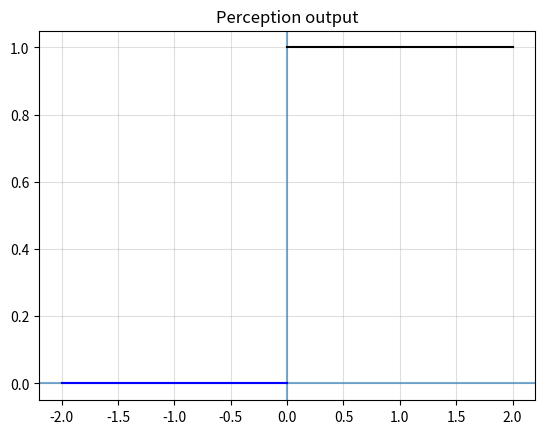
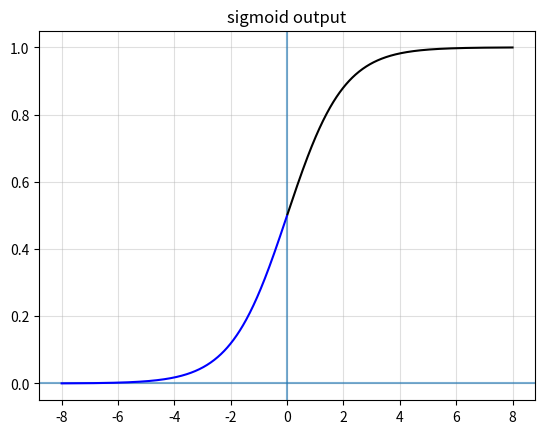
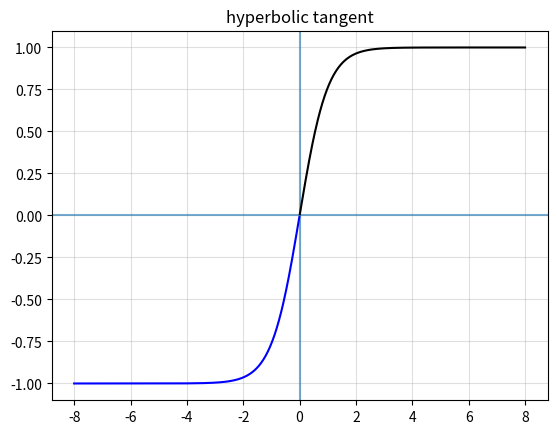
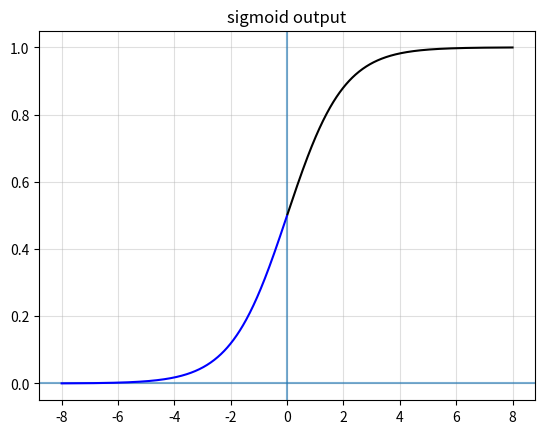
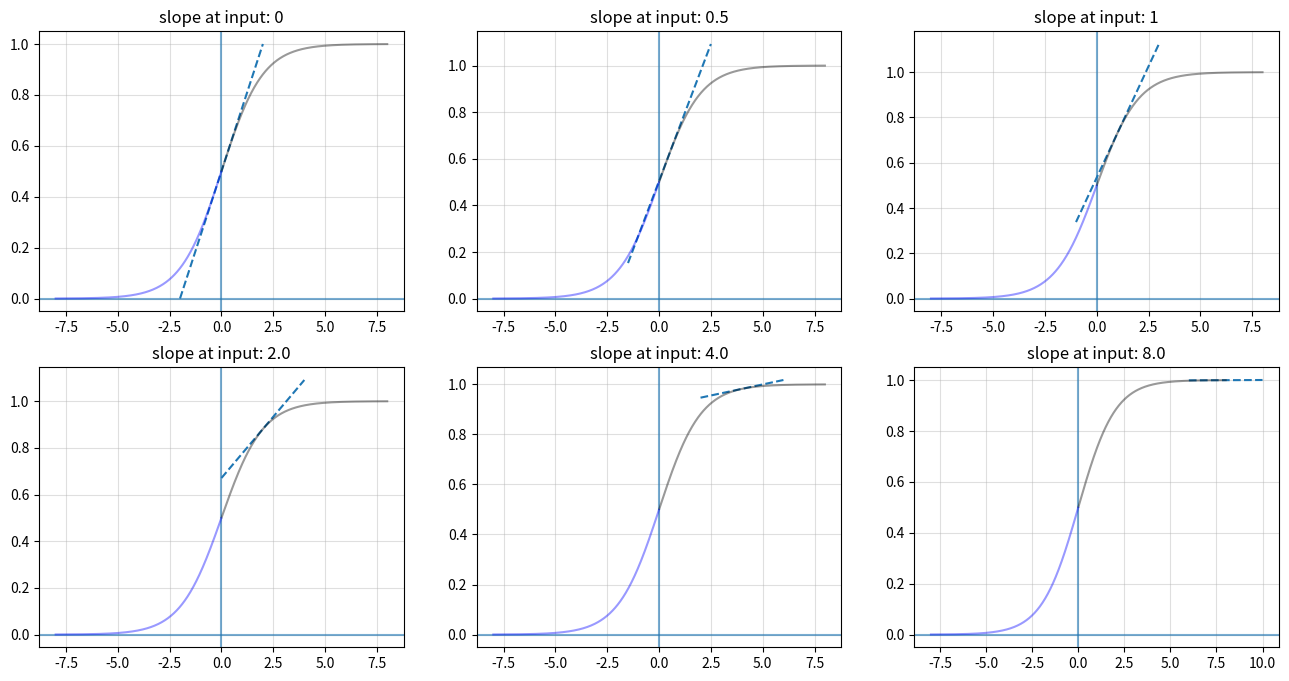
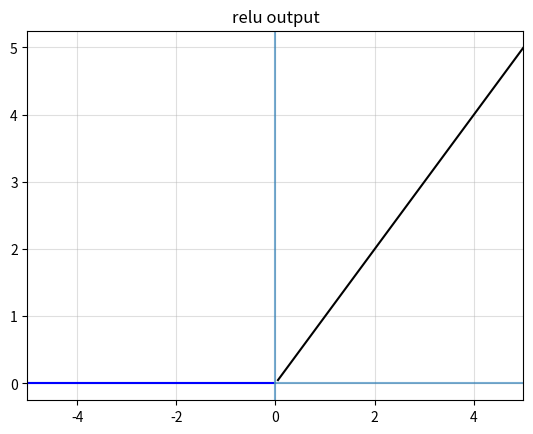
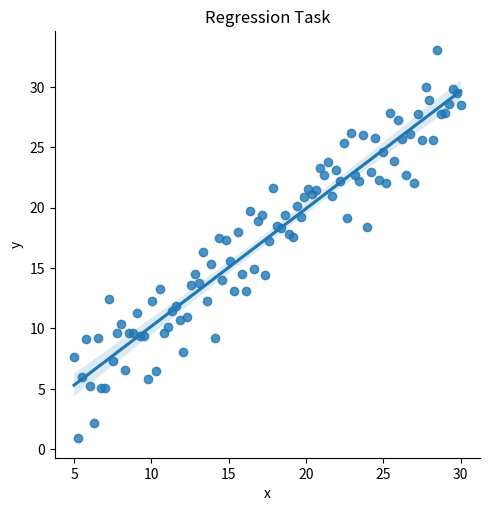
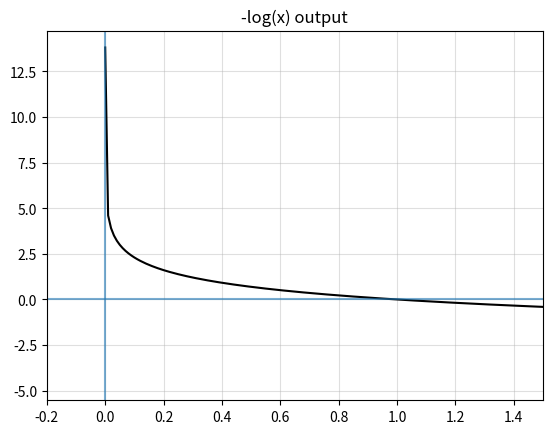

Write the Python code that produced these figures, in order.

# coding: utf-8

# # Activation Functions and Loss Functions

# Over the last three notebooks, we've covered some of the basic maths associated with neural networks, we've implemented a simple neural network, and we've talked generally about function optimization. We've also put these ideas in to practice to understand how backpropagation and gradient descent can be used to optimize a neural network. We've also discussed the notion of a universal function approximator. However, we don't quite yet have all of the pieces we need to understand how to approximate one function specifically over another.
# 
# 
# Lets think of this in terms of an actual data set. 
# 
# The boston housing data set has several hundred samples. I don't know how many houses there are in Boston, but there are definitely a LOT more than several hundred houses. This means even with the entire dataset, we are only working with a subset of the total amount of data. The usual labels for this dataset are the housing prices, though we could choose to learn a function that predicts any of the features. These features come from the distribution of all features across all houses in Boston. Since we are interested in predicting housing prices, what we really want to do is approximate a function that maps feature sets (samples) from the distribution produced by the process that generates the data --> to the related distribution of housing prices associated with each of these feature sets.
# 
# 
# 
# #### The loss function
# The loss function is vital to any supervised machine learning algorithm - i.e. non-neural network algorithms. In order to approximate a function using a neural network, the problem must be posed via selection of an appropriate loss function that specifies the target distribution. 
# 
# #### Activation functions
# When modeling a non-linear relationships between input variables and target variables, we need a way to allow the neural network to deal with non-linearities. We achieve this by using activation functions that have a non-linear graph, i.e., a function that does not produce a linearly scaled output given some range of inputs. Activation functions are the final piece to the simple neural network puzzle.
# 
# It turns out that in order to approximate non-linear functions, we need these so called 'non-linearities' (non-linear activation functions) to do so. It also turns out that when we'd like to pose a learning problem to a neural network, the choice of activation function on the final layer becomes really important, as we'll see later in this notebook. The size of the final layer, the activation function chosen to produce the final output, and the loss function togegher are in essence what defines the function to be approximated.
# 
# 
# What we'll cover in this notebook:
#  - Activation functions
#      - what is an activation function?
#      - Why do we need differentiable (smooth) activation functions?
#      - The logistic function
#      - The hyperbolic tangent function
#      - The rectified linear function
#      - The interplay between activation functions and loss functions
#  - Loss Functions
#      - Sum of Squares error
#      - Negative Log Likelihood
#      
#  - Can you approximate a support vector machine?



import numpy as np
import matplotlib.pyplot as plt
import seaborn as sns
import pandas as pd




def formatter(ax=None, title=''):
    "Helper to set a grid and 0 axis lines"
    if not ax:
        plt.grid(True, alpha=0.4); plt.axvline(0, alpha=0.6); plt.axhline(0, alpha=0.6); plt.title(title)
        return plt
    else:
        ax.grid(True, alpha=0.4); ax.axvline(0, alpha=0.6); ax.axhline(0, alpha=0.6); ax.set_title(title)
        return ax


# 
# # The non-linear activation function
# We've seen previously that when we implement a neural network without non-linear activation functions, we can at best approximate a linear function. When we apply a non-linear activation function, the neural network gains the property of being able to model any function. Any. Function. At. All.
# 
# Not all activation functions are created equal though, and using one activation function over another has certain consequences on the behavior of the network as it converges on a solution.

# ### The sigmoid family of activation functions
# 

# $$ f(x)= 
# \begin{cases}
#     1,& \text{if } x > 0\\
#     0,              & \text{otherwise}
# \end{cases}$$



def single_unit_perceptron(x, weight=1, bias=0., show=False):
    """
    We've placed the linear combination INSIDE this function
    but normally it would be found outside
    """
    linear_combination = x * weight + bias

    if show:
        print(linear_combination)

    if linear_combination > 0.0:
        return 1
    else:
        return 0




single_unit_perceptron(0.4, show=True), single_unit_perceptron(-0.8, show=True)


# We could (and people have) built entire systems of Perceptrons. Buyt the problem with this function when it comes to learning is that it is not differentiable. For learning algorithms such as gradient descent, this is a very important, I dare say requisite, property for any activation function. We learned in the previous notebook that gradient descent depends on being able to find the derivative of the loss function and any activation function that is present throughout a network since being able to compute the Jacobian, or matrix of partial first derivatives, is what allows us to backpropagate the gradient of the error which is used to perform gradient descent.
# 
# The outputs of the single unit Perceptron is shown below.



x = np.linspace(-2, 2, 1000);
y = [single_unit_perceptron(i) for i in x];

fig, ax = plt.subplots()
ax = formatter(ax, title='Perception output')

i = int(len(x)/2)
ax.plot(x[i:], y[i:], color='black');
ax.plot(x[:i], y[:i], color='blue');


# Technically we can differentiate this function. BUT, it won't give us information with respect to the weights of the function given any error we are able to measure. Why? Because there is no slope to the function. All the outputs for inputs that are negative produce a straight horizontal line at $y=1$. The same is true for all inputs above zero. And lines have no slope. Essentially, the output can be written as $Y = 0x + b$ where $b=0$ or $b=1$. The derivative of this function is equal to the coefficient of the variable x, which is zero.

# To overcome the limitation of the uniformative perceptron, researchers began experimenting with continuous functions that have slope. In particular, the sigmoid begam popular in the early days since it proved useful when training small neural networks. We've seen this before, but lets have another look:

# ### The Logistic Function

# $$f(x) = \frac{1}{1 + e^{-x}}$$



def logistic_function(x):
    return 1. / (1 + np.exp(-x))




x = np.linspace(-8, 8, 1000);
y = [logistic_function(i) for i in x];

fig, ax = plt.subplots()
ax = formatter(ax, title='sigmoid output')

i = int(len(x)/2)  # cut x and y in half
ax.plot(x[i:], y[i:], color='black');
ax.plot(x[:i], y[:i], color='blue');


# The `logistic_function` is a real valued function that is a member of a family of functions called sigmoid functions that all exhibit this characteristic curve. The logistic function is typically referred to as a sigmoid, but there are many sigmoid functions.
# 
# Another sigmoid function you will likely come across is the hyperbolic tangent function:

# ### The hyperbolic tangent function

# $$f(x) = tanh(x) = \frac{e^x - e^{-x}}{e^x + e^{-x}}$$



np.e




def tanh(x):
    return ((np.e ** x) - (np.e ** -x)) / ((np.e ** x) + (np.e ** -x))




x = np.linspace(-8, 8, 1000);
y = [tanh(i) for i in x];

fig, ax = plt.subplots()
ax = formatter(ax, title='hyperbolic tangent')

i = int(len(x)/2)  # cut x and y in half
ax.plot(x[i:], y[i:], color='black');
ax.plot(x[:i], y[:i], color='blue');


# Both of these functions exhibit sigmoid behavior: They are both continuous, increasing to the right (monotonic), horizontally asymptotic, and most importantly - differentiable.

# ## Implications of choosing a sigmoid activation function
# 
# These sorts of units have statistical implications associated with their use and the way we pose learning tasks is directly related to the activation functions we choose. For example, the logistic function can be interpreted as outputting a probability score since it outputs a value squashed between 0 and 1. For this reason, it is commonly used as an output unit with networks trained on binary classification tasks. On the input side, the values that the logistic function receives can be considered unnormalized log probabilities, or logits.
# 
# #### Saturation of the activation function
# Another consideration is the potential for saturation of the activation function during training and what that means for the backpropagation of error and the computation of gradient. Both of these functions (logistic, tanh) both saturate relatively quickly when their inputs are greater or less than 2. During backpropagation, we compute the vector of partial derivatives of each layer with respect to the weights. In other words, we compute the derivative of the activation function and we compute the slope of the activation function using the derivative at the point output by the function.
# 
# If we compute the derivative of the logistic or the tanh function between -2 and 2, there is a reasonable amount of information about the direction we must move in order to minimize the total loss. However if the activation unit saturates, the slope of the function moves towards zero and we get little information for the update.



def logistic_deriv(x):
    return logistic_function(x) * (1. - logistic_function(x))




x = np.linspace(-8, 8, 1000);
y = [logistic_function(i) for i in x];

fig, ax = plt.subplots()
ax = formatter(ax, title='sigmoid output')

i = int(len(x)/2)  # cut x and y in half
ax.plot(x[i:], y[i:], color='black');
ax.plot(x[:i], y[:i], color='blue');




def linear(x, m):
    return x * m




points = [0, 0.5, 1, 2.0, 4.0, 8.]

fig, axes = plt.subplots(nrows=2, ncols=3, figsize=(16, 8))
for point, ax in zip(points, axes.flatten()):
    
    ax = formatter(ax, title=f'slope at input: {point}')
    x = np.linspace(-2, 2, 2)

    # derivative plot
    m = logistic_deriv(point)
    y = linear(x, m=m)
    
    y_shift = logistic_function(point)
    ax.plot(x+point, y+y_shift, linestyle='--')

    # sigmoid plot
    x = np.linspace(-8, 8, 1000);
    y = [logistic_function(i) for i in x];
    i = int(len(x)/2)  # cut x and y in half
    ax.plot(x[i:], y[i:], color='black', alpha=0.4);
    ax.plot(x[:i], y[:i], color='blue', alpha=0.4);


# ### The rectified linear unit

# The sigmoid is useful in certain training situations, however it typically performs poorly when used to train wide and deep networks. The reason is that they will often be the cause of whats called exploding or vanishing gradients - where a large error of the network causes the accumulation of exceedingly tiny or overwhelmingly large gradient values computed during backpropogation.
# 
# More recent research has pointed to the rectified linear unit, or ReLu, as a suitable alternative.



def relu(x):
    if x > 0:
        return x
    else:
        return 0




x = np.linspace(-5, 5, 100);
y = [relu(i) for i in x];

fig, ax = plt.subplots()
ax = formatter(ax, title='relu output')

i = int(len(x)/2)  # cut x and y in half
ax.plot(x[i:], y[i:], color='black');
ax.plot(x[:i], y[:i], color='blue');
ax.set_xlim((-5, 5));


# This activation function has many useful properties. The two most important in practice is that it is trivial to differentiate, and maintains much of the desirable properties of a linear function. Linear functions form the basis of much of the work of a neural network, and it turns out that the closer we are able to remain to an overall linear structure, the easier networks are to train.
# 
# Rectified linear units are technically not linear, since they introduce a non-linearity at the origin (hence the word rectified). Furthermore, the derivative is simply 1 for all inputs greater than 0, and 0 otherwise which helps stabilize training where linear-esque non-linear transformations are required to produce appropriate hidden representations of input variables while retaining the ability to model non-linear variable interactions.
# 
# So called ReLus come with their own set of problems. In particular, ReLus can die when the network always produces negative outputs at a particular node/neuron.


# The first simple neural network we implemented in the second notebook approximated a function that performed linear regression. How can we tell? 



# This code will not run - its just a reminder
try:
    # Forward Pass
    hidden_layer_out = np.dot(batch_input, hidden_weights) # No activation function
    pred = np.dot(hidden_layer_out, output_weights) # No activation function

    # loss
    epoch_loss += loss_function(pred, batch_target)
except:
    pass


# First, we can tell that the network was truly a linear function approximator because no hidden unit in any layer employed a non-linear activation function. This network was only capable of approximating linear combinations of the input variables and thus can only approximate a linear function (in math speak, polynomials of arbitrary numbers of terms depending on the number of inputs but all specifically of degree 1).
# 
# Second, we know that the output is a linearly scaled value conditioned on the network's input since the final layer has a single output that is not transformed via some non-linear function.
# 
# Third, the final layer has but a single output, which represents a final linear combination which will produce a single value - which is the goal of a linear regression model - compute (y) given (x) and some coefficient set. 
# 
# If it looks like a duck, walks like a duck, and quacks like a duck... it must be a linear function approximator. But how do we enforce a linear regression approximation? Through the loss function.
# 
# The loss function. The loss function we used in this neural network implementation was the sum of squared errors. We compute the error for each example in the batch, square each difference, and then sum them all together.

# ### Sum of Squares error
# 
# $$ L(x) = \frac{1}{2}(f(x) - y)^2 $$



example_output = np.random.randint(10, 50, 10)
labels = np.random.randint(10, 50, 10)




example_output




labels




errors = labels - example_output
errors




errors ** 2




np.sum(errors ** 2)


# The absolute minimum loss we can achieve for a linear regression model depends on the variance of the data.



x = np.linspace(5, 30, 100)
y = x + np.random.normal(0, 2, len(x))

d = np.hstack((x.reshape(-1, 1), y.reshape(-1, 1)))
sns.lmplot(x='x', y='y', data=pd.DataFrame(d, columns=['x', 'y']), fit_reg=True)
plt.title("Regression Task");


# As the model fits the data, we use the loss function to compute distance from each predicted point to the actual point, and we adjust the coefficients to change the slope of the line through the data.

# ### Negative log likelihood
# 
# Measuring this error using the sum of squares makes sense when measuring the distance from a regression line to a datapoint. But can we switch this loss function out with any other function and still produce a linear regression function approximation?
# 
# No. 
# 
# Lets take the Maximum likelihood (negative log likelihood) loss and see what happens when we apply it to the linear regression task.
# 
# $$ L(x) = -log(x) $$
# 
# First of all, it should be immediately clear when we compute the negative log of a value, we are not measuring the distance between anything. If we cannot measure the distance between a predicted value and the value we were supposed to have computed, we can't determine how far off we were in our regression task. 
# 
# This shows immediately that this function will not serve to compute a suitable loss.
# 
# #### Understanding the negative log loss function
# 
# An instructive exercise to explore the characteristics of the negative log likelihood loss a bit further we can find other reasons it wouldn't work for linear regression tasks. (Say for example that we take the neg log of the difference between prediction and label).
# 
# Let's make up some examples and see what happens.



# a tiny fraction of the total number of positions where could assign value for maximum likelihood
x = np.linspace(-1, 1, 10000)
x


# This function is continuous and defined for inputs greater than 0. This is a problem for regression, since it is completely possible that we are trying to predict a negative number.
# 
# So let's say we take the absolute value, so we can keep going.
# 
# If we discretize the space, we can easily assemble 10,000 positions where we might find a correct answer for our regression problem so we can see what the slope of this function looks like?



x = np.linspace(0.000001, 100, 10000);
y = [-np.log(i) for i in x];

fig, ax = plt.subplots(ncols=1)

ax.plot(x, y, color='black');
formatter(ax, title='-log(x) output')
ax.set_xlim((-0.2, 1.5));


# What happens if the absolute value of the distance between the prediction and label is really small? That means that the model has performed well on predicting this value, so such an accurate prediction should be rewarded with a small loss. However, at very small values, the loss increases to infinity. Ths is the opposite of what we want.
# 
# The same thing goes for when the difference measured is greater than 1. The loss would decrease to zero as the input to the loss function approaches 1, and then actually turns negative. A negative loss doesn't really work in general.
# 
# So we can see here that if we want to train a model to predict a linear regression line of best fit (or hyperline of best fit), then we need to select an appropriate loss function that poses the task suitably.

# ### Normalized probability distributions

# If we can find a way to constrain the input to the negative log to be between 0 and 1, we can find a use for it. 
# 
# Say we want to perform a classification task: we want to compute the probability of an input belonging to a class. We have as many outputs now as we have classes, and our label is a vector that indicates which of the outputs is correct. If we take all of these outputs to represent unnormalized probabiliities, i.e. logits, we can normalize them together into a probaility distribution. We can use the label to select the output that was supposed to have had the highest value and pass that to the negative log likelihood function.
# 
# Normalization is typically performed using the softmax function.



def neg_log(x):
    return -np.log(x)




# a low probability at the correct class label results in a higher loss
neg_log(0.02)




# a high probability at the correct class results in lower loss
neg_log(0.99)


# ## Try for yourself: How to approximate the Support Vector Machine

# Lets say we want to approximate a support vector machine. As a project, see if you can implement a neural network that has the necessary activation functions, outputs, and loss function to approximate this function. How would you implement a linear SVM? How would you implement a kernalized SVM?

